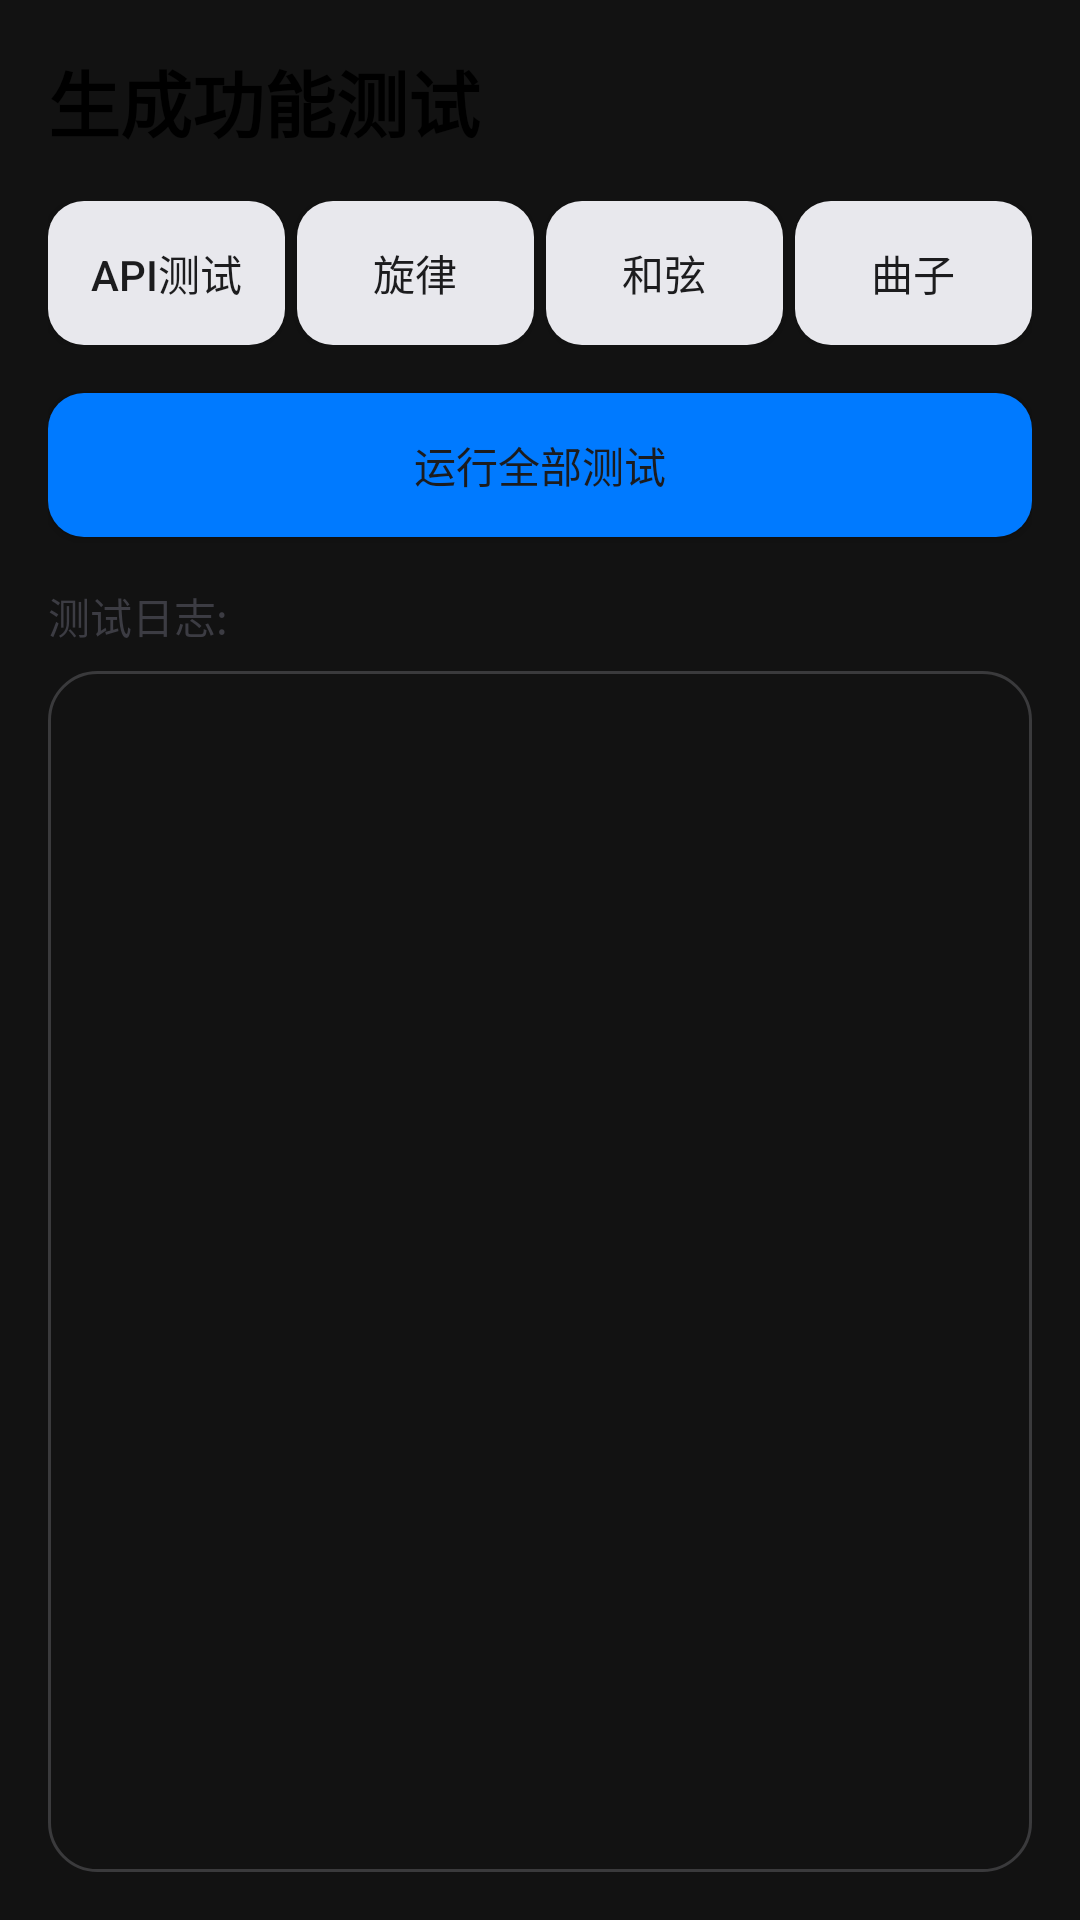

Produce the Android XML layout that renders to this screen, including the resource entries it uses.
<!-- AndroidManifest.xml: application theme Theme.MusicAI -->
<!-- res/layout/activity_generator_test.xml -->
<?xml version="1.0" encoding="utf-8"?>
<LinearLayout xmlns:android="http://schemas.android.com/apk/res/android"
    android:layout_width="match_parent"
    android:layout_height="match_parent"
    android:orientation="vertical"
    android:padding="16dp"
    android:fitsSystemWindows="true">

    <TextView
        android:layout_width="match_parent"
        android:layout_height="wrap_content"
        android:text="生成功能测试"
        android:textSize="24sp"
        android:textColor="@color/apple_black"
        android:textStyle="bold"
        android:layout_marginBottom="16dp"/>

    <LinearLayout
        android:layout_width="match_parent"
        android:layout_height="wrap_content"
        android:orientation="horizontal"
        android:layout_marginBottom="16dp">

        <Button
            android:id="@+id/btn_test_connection"
            android:layout_width="0dp"
            android:layout_height="wrap_content"
            android:layout_weight="1"
            android:layout_marginEnd="4dp"
            android:text="API测试"
            android:background="@drawable/apple_button_secondary_bg"
            android:textAllCaps="false"/>

        <Button
            android:id="@+id/btn_test_melody"
            android:layout_width="0dp"
            android:layout_height="wrap_content"
            android:layout_weight="1"
            android:layout_marginEnd="4dp"
            android:text="旋律"
            android:background="@drawable/apple_button_secondary_bg"
            android:textAllCaps="false"/>

        <Button
            android:id="@+id/btn_test_chords"
            android:layout_width="0dp"
            android:layout_height="wrap_content"
            android:layout_weight="1"
            android:layout_marginEnd="4dp"
            android:text="和弦"
            android:background="@drawable/apple_button_secondary_bg"
            android:textAllCaps="false"/>

        <Button
            android:id="@+id/btn_test_full_song"
            android:layout_width="0dp"
            android:layout_height="wrap_content"
            android:layout_weight="1"
            android:text="曲子"
            android:background="@drawable/apple_button_secondary_bg"
            android:textAllCaps="false"/>

    </LinearLayout>

    <Button
        android:id="@+id/btn_test_all"
        android:layout_width="match_parent"
        android:layout_height="wrap_content"
        android:text="运行全部测试"
        android:background="@drawable/apple_button_primary_bg"
        android:textAllCaps="false"
        android:layout_marginBottom="16dp"/>

    <ProgressBar
        android:id="@+id/progress_bar"
        android:layout_width="match_parent"
        android:layout_height="wrap_content"
        android:indeterminate="true"
        android:visibility="gone"
        style="?android:attr/progressBarStyleHorizontal"
        android:layout_marginBottom="8dp"/>

    <TextView
        android:layout_width="match_parent"
        android:layout_height="wrap_content"
        android:text="测试日志:"
        android:textSize="14sp"
        android:textColor="@color/apple_text_secondary"
        android:layout_marginBottom="8dp"/>

    <ScrollView
        android:id="@+id/scroll_view"
        android:layout_width="match_parent"
        android:layout_height="0dp"
        android:layout_weight="1"
        android:background="@drawable/apple_card_bg"
        android:padding="12dp"
        android:scrollbars="none">

        <TextView
            android:id="@+id/tv_log"
            android:layout_width="match_parent"
            android:layout_height="wrap_content"
            android:textSize="12sp"
            android:textColor="@color/apple_black"
            android:fontFamily="monospace"
            android:lineSpacingExtra="4dp"/>

    </ScrollView>

</LinearLayout>
<!-- resources referenced by this layout -->
<resources>
  <color name="apple_black">#000000</color>
  <color name="apple_text_secondary">@color/light_text_secondary</color>
  <!-- drawable apple_button_primary_bg (drawable) -->
  <?xml version="1.0" encoding="utf-8"?>
  <selector xmlns:android="http://schemas.android.com/apk/res/android">
      <item android:state_pressed="true">
          <shape android:shape="rectangle">
              <solid android:color="@color/apple_accent_pressed" />
              <corners android:radius="12dp" />
          </shape>
      </item>
      <item>
          <shape android:shape="rectangle">
              <solid android:color="@color/apple_accent" />
              <corners android:radius="12dp" />
          </shape>
      </item>
  </selector>
  <!-- drawable apple_button_secondary_bg (drawable) -->
  <?xml version="1.0" encoding="utf-8"?>
  <selector xmlns:android="http://schemas.android.com/apk/res/android">
      <item android:state_pressed="true">
          <shape android:shape="rectangle">
              <solid android:color="@color/apple_secondary_pressed" />
              <corners android:radius="12dp" />
          </shape>
      </item>
      <item>
          <shape android:shape="rectangle">
              <solid android:color="@color/apple_secondary" />
              <corners android:radius="12dp" />
          </shape>
      </item>
  </selector>
  <!-- drawable apple_card_bg (drawable) -->
  <?xml version="1.0" encoding="utf-8"?>
  <shape xmlns:android="http://schemas.android.com/apk/res/android" android:shape="rectangle">
      <solid android:color="@color/apple_dark_gray" />
      <corners android:radius="16dp" />
      <stroke android:width="1dp" android:color="@color/apple_mid_gray" />
  </shape>
  <style name="Theme.MusicAI" parent="Theme.AppCompat.DayNight.NoActionBar">
          <item name="colorPrimary">@color/apple_accent</item>
          <item name="colorPrimaryDark">@color/apple_accent</item>
          <item name="colorAccent">@color/apple_accent</item>
          <item name="android:textColorPrimary">@color/apple_text</item>
          <item name="android:textColorSecondary">@color/apple_text_secondary</item>
          <item name="android:windowBackground">@color/apple_light_bg</item>
          <item name="android:statusBarColor">@color/apple_light_bg</item>
          <item name="android:navigationBarColor">@color/apple_light_bg</item>
          <item name="android:windowLightStatusBar">true</item>
          <item name="android:windowTranslucentStatus">false</item>
          <item name="android:windowTranslucentNavigation">false</item>
          <item name="android:scrollbarThumbVertical">@android:color/transparent</item>
          <item name="android:scrollbarThumbHorizontal">@android:color/transparent</item>
          <item name="android:scrollbarSize">0dp</item>
      </style>
  <color name="light_text_secondary">#3C3C43</color>
  <color name="apple_accent_pressed">#0056B3</color>
  <color name="apple_accent">@color/light_accent</color>
  <color name="apple_secondary_pressed">#DADADA</color>
  <color name="apple_secondary">#E8E8ED</color>
  <color name="apple_mid_gray">#3A3A3C</color>
  <color name="apple_text">@color/light_text_primary</color>
  <color name="apple_light_bg">@color/light_background</color>
  <color name="light_accent">#007AFF</color>
  <color name="light_text_primary">#1C1C1E</color>
  <color name="light_background">#F2F2F7</color>
</resources>
